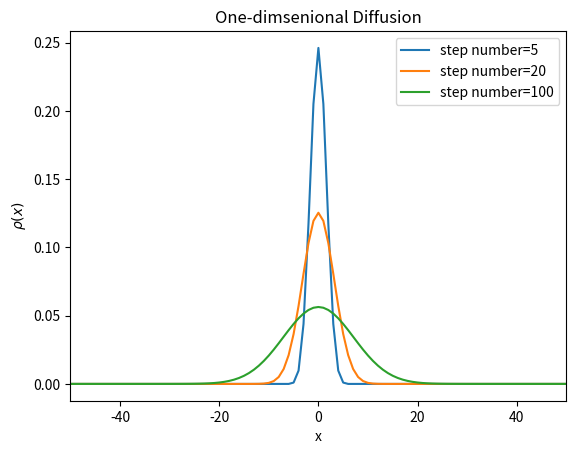

Python code for this plot:
# -*- coding: utf-8 -*-
"""
Created on Fri Jan 06 23:06:45 2017

@author: Administrator
"""
import math 
import numpy as np
import matplotlib.pyplot as plt


dx=1
dt=1
x=[-50]
D=1.0/4*(dx**2)/dt
#the density of x=0 is 1 ,others are 0
rho=[([0]*101)for i in range(101)]
for n in [50]:
    rho[0][n]=1
  
    
def run():
    for i in range(0,100):
        x.append(x[-1]+1)
        for n in range(0,100):
            rho[i+1][n]=rho[i][n]+(D*dt/(dx**2))*(rho[i][n+1]+rho[i][n-1]-2*rho[i][n])
            
run()  

def show_result():    
    plt.plot(x,rho[5],label="step number=5")
    plt.plot(x,rho[20],label="step number=20")
    plt.plot(x,rho[100],label="step number=100")
    plt.legend()
    plt.title('One-dimsenional Diffusion')
    plt.xlabel('x')
    plt.ylabel(r'$\rho{(x)}$')
    plt.xlim(-50,50)
    plt.show()
show_result()